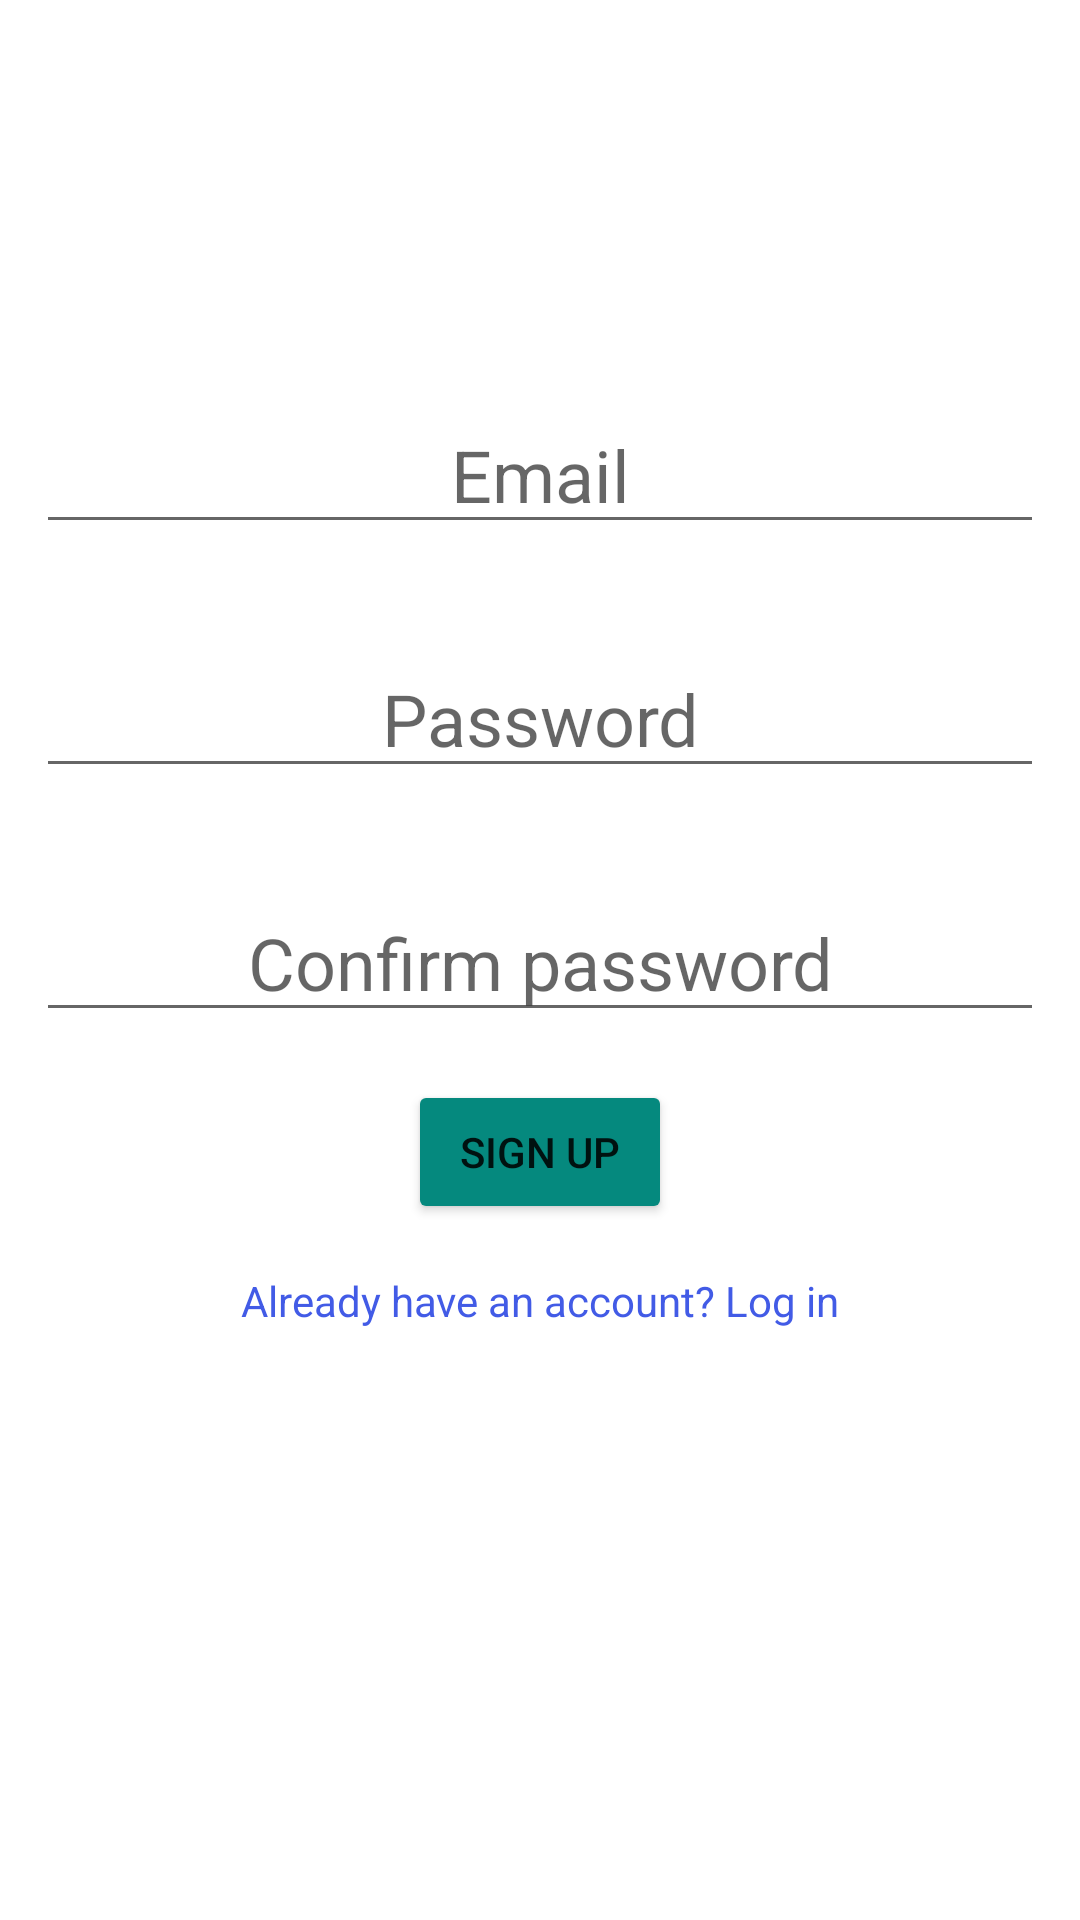

This screen was rendered from an Android layout file. Write that file and the resources it references.
<!-- AndroidManifest.xml: application theme Theme.To_Do -->
<!-- res/layout/activity_signup.xml -->
<?xml version="1.0" encoding="utf-8"?>
<androidx.constraintlayout.widget.ConstraintLayout xmlns:android="http://schemas.android.com/apk/res/android"
    xmlns:app="http://schemas.android.com/apk/res-auto"
    android:layout_width="match_parent"
    android:layout_height="match_parent"
    android:padding="12dp">

    <EditText
        android:id="@+id/signup_email"
        android:layout_width="match_parent"
        android:layout_height="wrap_content"
        android:hint="@string/email"
        android:textSize="24sp"
        android:inputType="textEmailAddress"
        app:layout_constraintEnd_toEndOf="parent"
        app:layout_constraintStart_toStartOf="parent"
        android:layout_marginTop="120dp"
        app:layout_constraintTop_toTopOf="parent"
        android:gravity="center" />

    <EditText
        android:id="@+id/signup_password"
        android:layout_width="match_parent"
        android:layout_height="wrap_content"
        android:hint="@string/login_password"
        android:inputType="textPassword"
        android:textSize="24sp"
        app:layout_constraintEnd_toEndOf="parent"
        app:layout_constraintStart_toStartOf="parent"
        android:layout_marginTop="32dp"
        app:layout_constraintTop_toBottomOf="@id/signup_email"
        android:gravity="center" />

    <EditText
        android:id="@+id/signup_confirm_password"
        android:layout_width="match_parent"
        android:layout_height="wrap_content"
        android:hint="@string/signup_confirm"
        android:inputType="textPassword"
        android:textSize="24sp"
        app:layout_constraintEnd_toEndOf="parent"
        app:layout_constraintStart_toStartOf="parent"
        app:layout_constraintTop_toBottomOf="@id/signup_password"
        android:layout_marginTop="32dp"
        android:gravity="center"/>

    <Button
        android:id="@+id/button_signup"
        android:layout_width="wrap_content"
        android:layout_height="wrap_content"
        android:layout_marginTop="16dp"
        android:text="@string/signup"
        android:backgroundTint="@color/green"
        app:layout_constraintEnd_toEndOf="parent"
        app:layout_constraintStart_toStartOf="parent"
        app:layout_constraintTop_toBottomOf="@id/signup_confirm_password" />

    <TextView
        android:id="@+id/login_link"
        android:layout_width="wrap_content"
        android:layout_height="wrap_content"
        android:text="@string/have_an_account"
        app:layout_constraintEnd_toEndOf="parent"
        app:layout_constraintStart_toStartOf="parent"
        app:layout_constraintTop_toBottomOf="@id/button_signup"
        android:layout_marginTop="16dp"
        android:textColor="@color/blue"/>

</androidx.constraintlayout.widget.ConstraintLayout>
<!-- resources referenced by this layout -->
<resources>
  <color name="blue">#425BE6</color>
  <color name="green">#05897E</color>
  <string name="email">Email</string>
  <string name="have_an_account">Already have an account? Log in</string>
  <string name="login_password">Password</string>
  <string name="signup">Sign up</string>
  <string name="signup_confirm">Confirm password</string>
  <style name="Theme.To_Do" parent="Theme.MaterialComponents.DayNight.DarkActionBar">
          
          <item name="colorPrimary">@color/purple_500</item>
          <item name="colorPrimaryVariant">@color/purple_700</item>
          <item name="colorOnPrimary">@color/white</item>
          
          <item name="colorSecondary">@color/teal_200</item>
          <item name="colorSecondaryVariant">@color/teal_700</item>
          <item name="colorOnSecondary">@color/black</item>
          
          <item name="android:statusBarColor">?attr/colorPrimaryVariant</item>
          
      </style>
  <color name="purple_500">#238CE7</color>
  <color name="purple_700">#03A9F4</color>
  <color name="white">#FFFFFFFF</color>
  <color name="teal_200">#FF03DAC5</color>
  <color name="teal_700">#FF018786</color>
  <color name="black">#FF000000</color>
</resources>
